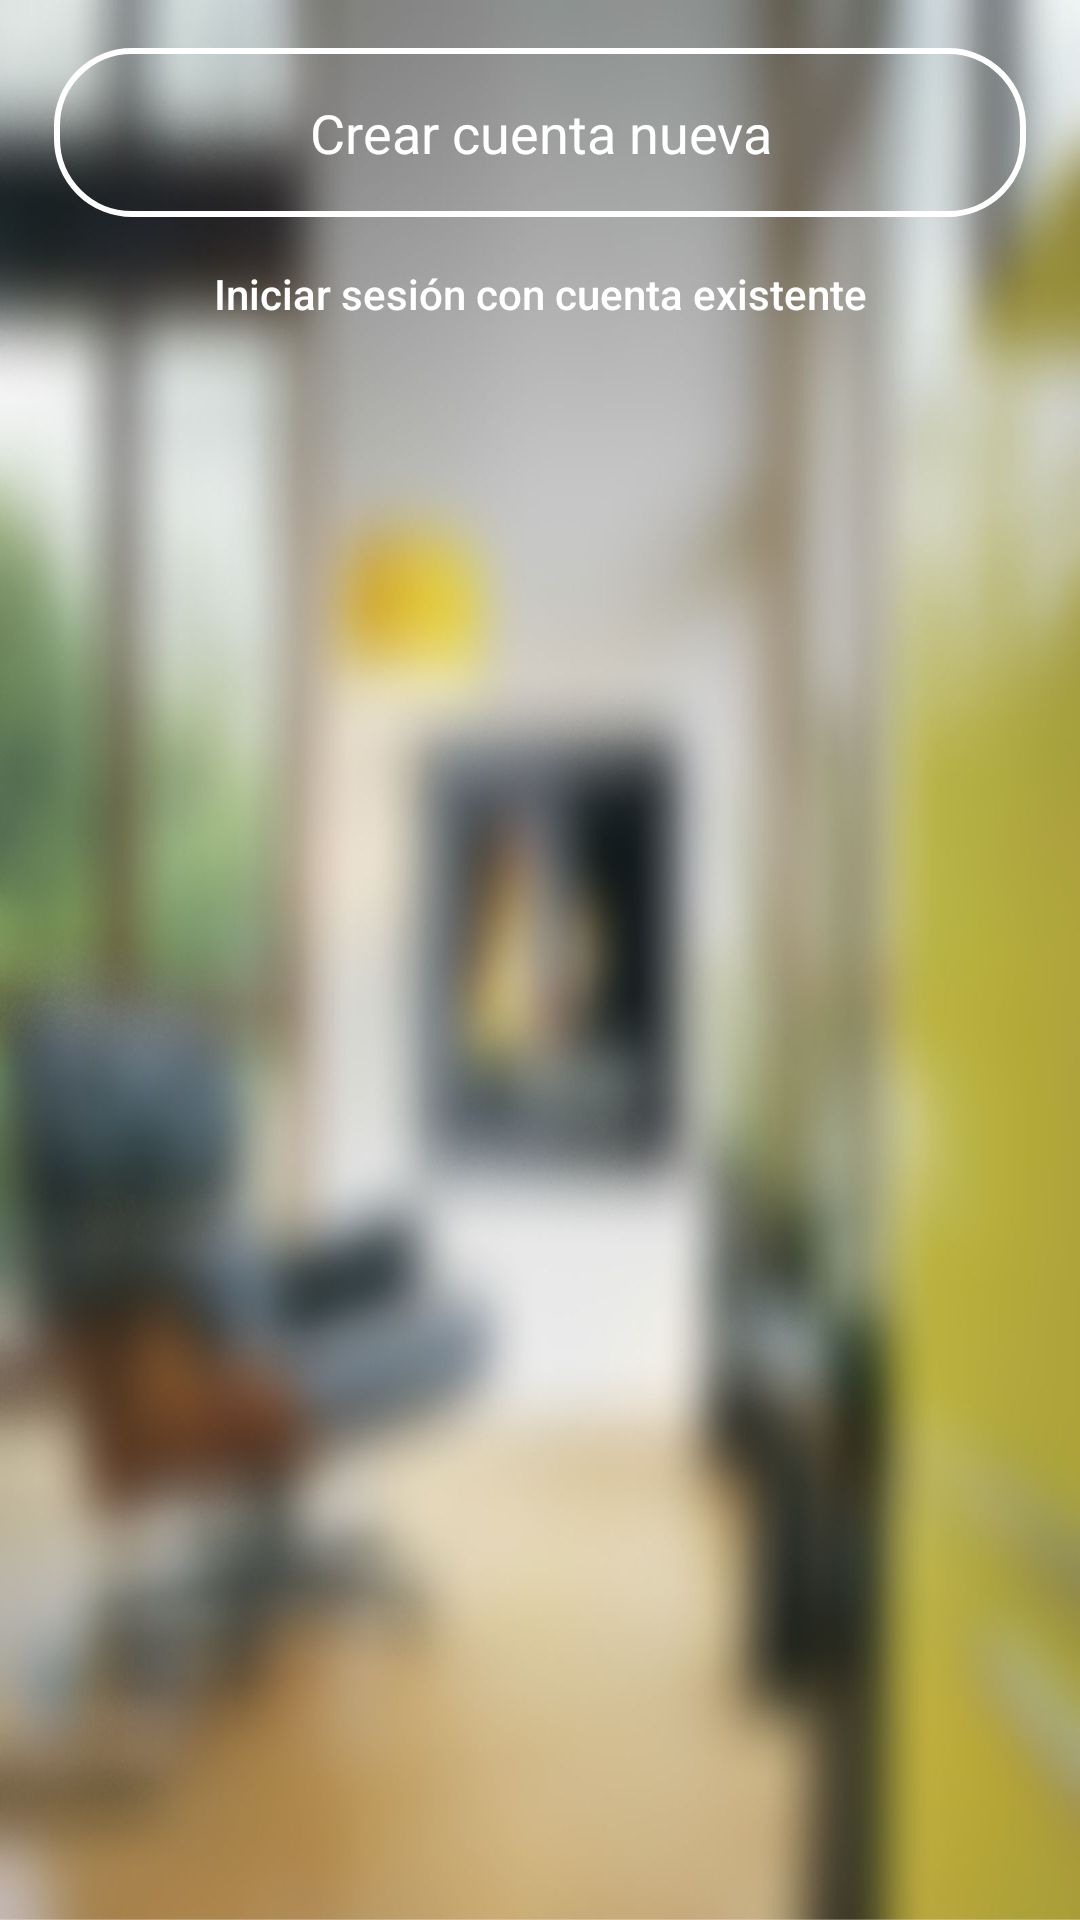

Write the Android layout XML for this screen, with the resource values it uses.
<!-- AndroidManifest.xml: application theme Theme.AppCompat.NoActionBar -->
<!-- res/layout/activity_main.xml -->
<?xml version="1.0" encoding="utf-8"?>
<LinearLayout xmlns:android="http://schemas.android.com/apk/res/android"
    xmlns:tools="http://schemas.android.com/tools"
    android:id="@+id/main_layout"
    android:layout_width="match_parent"
    android:layout_height="match_parent"
    android:background="@drawable/casades"
    android:orientation="vertical"
    android:paddingLeft="18dp"
    android:paddingRight="18dp"
    tools:context=".MainActivity">

    <ScrollView
        android:layout_width="match_parent"
        android:layout_height="match_parent">

        <LinearLayout
            android:layout_width="match_parent"
            android:layout_height="match_parent"
            android:orientation="vertical">

            <Button
                android:id="@+id/btn_register"
                style="@style/Base.TextAppearance.AppCompat.Body1"
                android:layout_width="match_parent"
                android:layout_height="wrap_content"
                android:layout_marginTop="16dp"
                android:background="@drawable/background_signup"
                android:clickable="true"
                android:padding="16dp"
                android:text="Crear cuenta nueva"
                android:textAllCaps="false"
                android:textColor="#fff"
                android:textSize="18sp" />

            <TextView
                android:id="@+id/btn_iniciosesion"
                style="@style/TextAppearance.AppCompat.Body2"
                android:layout_width="match_parent"
                android:layout_height="wrap_content"
                android:clickable="true"
                android:padding="16dp"
                android:text="Iniciar sesión con cuenta existente"
                android:textAlignment="center"
                android:textColor="#fff" />

        </LinearLayout>

    </ScrollView>

</LinearLayout>
<!-- resources referenced by this layout -->
<resources>
  <!-- drawable background_signup (drawable) -->
  <?xml version="1.0" encoding="utf-8"?>
  <shape
      xmlns:android="http://schemas.android.com/apk/res/android">
      <stroke
          android:width="2dp"
          android:color="#fff"/>
      <corners
          android:radius="25dp" />
  
      <padding
          android:left="2dp"
          android:right="2dp"
          android:top="2dp"
          android:bottom="2dp"/>
  
      <solid android:color="@android:color/transparent"/>
  
  </shape>
  <!-- drawable casades: jpg bitmap (drawable, 111128 bytes) -->
</resources>
